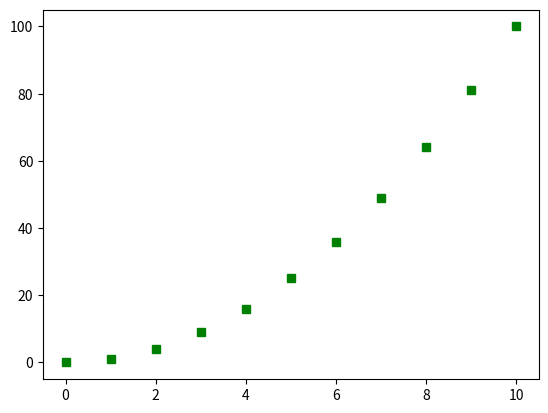

Python code for this plot:
# Mat02.py

import matplotlib.pyplot as plt
a = [10,20,30,40]
b = range(0,100)
c = [1,2,3,4,5,4,2,1,3]
d = range(0,11)
e = [i**2 for i in d]

plt.plot(d,e,'gs') # (x축,y축,그래프표현형태)
plt.show()